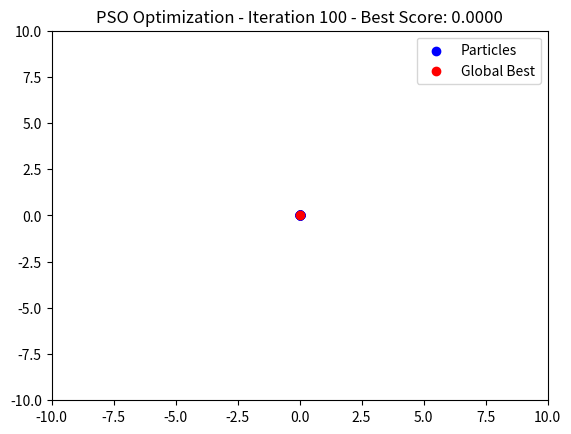

Generate this figure with matplotlib:
import numpy as np
import matplotlib.pyplot as plt
from matplotlib.animation import FuncAnimation, PillowWriter

# PSO parametreleri
#num_particles = 30  # Parçacık sayısı
num_particles = 60  # Parçacık sayısı
num_dimensions = 2  # Çözüm uzayının boyutu (örneğin, 2D)
iterations = 100  # Maksimum iterasyon sayısı

w = 0.5  # Atalet katsayısı
c1 = 1.5  # Kognitif katsayı
c2 = 1.5  # Sosyal katsayı


# Hedef uygunluk fonksiyonu (örneğin, Rastrigin fonksiyonu)
def fitness_function(x):
    return np.sum(x ** 2 - 10 * np.cos(2 * np.pi * x) + 10)


# Parçacıkların başlangıç pozisyonları ve hızları
positions = np.random.uniform(-10, 10, (num_particles, num_dimensions))
velocities = np.random.uniform(-1, 1, (num_particles, num_dimensions))

# Parçacıkların kendi en iyi konumları ve en iyi skorları
personal_best_positions = positions.copy()
personal_best_scores = np.array([fitness_function(pos) for pos in positions])

# Sürünün en iyi konumu ve en iyi skoru
global_best_position = personal_best_positions[np.argmin(personal_best_scores)]
global_best_score = min(personal_best_scores)

# Grafik ayarları
fig, ax = plt.subplots()
ax.set_xlim(-10, 10)
ax.set_ylim(-10, 10)
scat = ax.scatter(positions[:, 0], positions[:, 1], c='blue', label="Particles")
best_point = ax.scatter(global_best_position[0], global_best_position[1], c='red', label="Global Best")
ax.set_title("PSO Optimization - Particle Movement")
ax.legend(loc="upper right")


# Güncelleme fonksiyonu
def update(frame):
    global positions, velocities, global_best_position, global_best_score

    for i in range(num_particles):
        # Uygunluk değerini hesapla
        score = fitness_function(positions[i])

        # Kendi en iyi konum ve skor güncelleme
        if score < personal_best_scores[i]:
            personal_best_scores[i] = score
            personal_best_positions[i] = positions[i]

        # Sürünün en iyi konum ve skor güncelleme
        if score < global_best_score:
            global_best_score = score
            global_best_position = positions[i]

        # Hız güncelleme
        r1, r2 = np.random.rand(2)  # Rastgelelik faktörleri
        velocities[i] = (w * velocities[i] +
                         c1 * r1 * (personal_best_positions[i] - positions[i]) +
                         c2 * r2 * (global_best_position - positions[i]))

        # Pozisyon güncelleme
        positions[i] += velocities[i]

    # Parçacıkların pozisyonlarını güncelleme
    scat.set_offsets(positions)
    best_point.set_offsets(global_best_position)
    ax.set_title(f"PSO Optimization - Iteration {frame + 1} - Best Score: {global_best_score:.4f}")


# Animasyon oluşturma ve GIF olarak kaydetme
ani = FuncAnimation(fig, update, frames=iterations, interval=300, blit=False, repeat=False)

# GIF olarak kaydetme
ani.save("pso_animation4.gif", writer=PillowWriter(fps=5))
plt.show()
